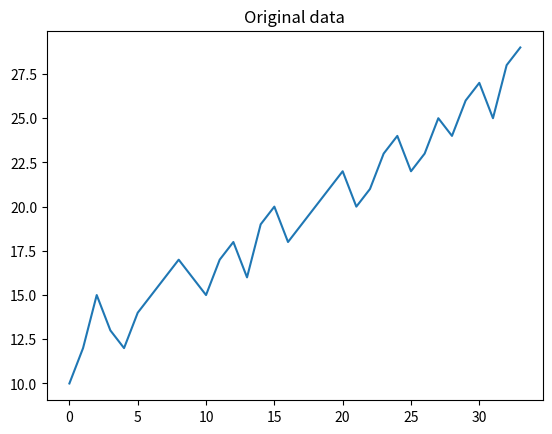
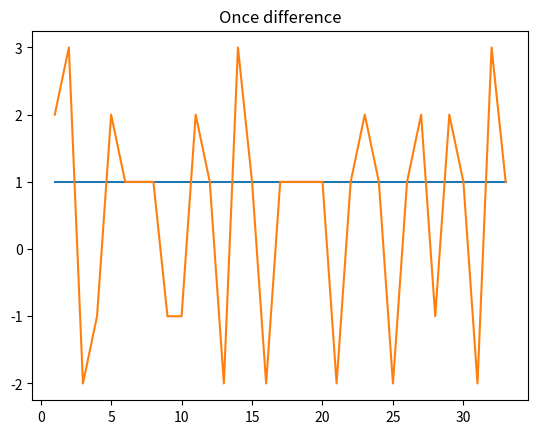
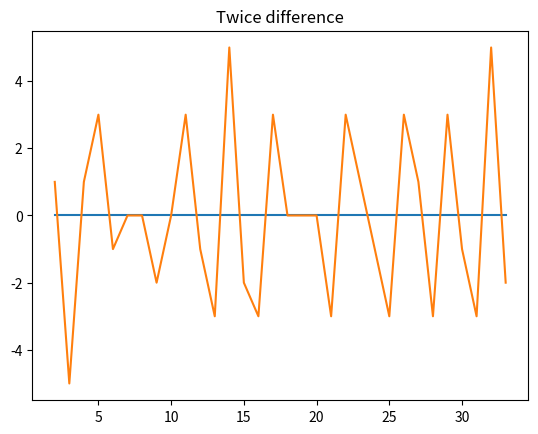

The matplotlib source for these figures, in order:
import matplotlib.pyplot as plt
import numpy as np
import pandas as pd
a = [10,15,12,8,12,14,9,8,11,12,10,15,12,8,12,14,9,8,11,12]
b = [10,12,15,13,12,14,15,16,17,16,15,17,18,16,19,20,18,19,20,21,22,20,21,23,24,22,23,25,24,26,27,25,28,29]
ll = {'index':[i for i in range(len(b))],'shuzi':b}
lll = pd.DataFrame(ll)
yici = lll.diff(1)
erci= yici.diff(1)
fig1 = plt.figure()
plt.plot(b)
plt.title('Original data')
fig2 = plt.figure()
plt.plot(yici)
plt.title('Once difference')
fig3 = plt.figure()
plt.plot(erci)
plt.title('Twice difference')
plt.show()